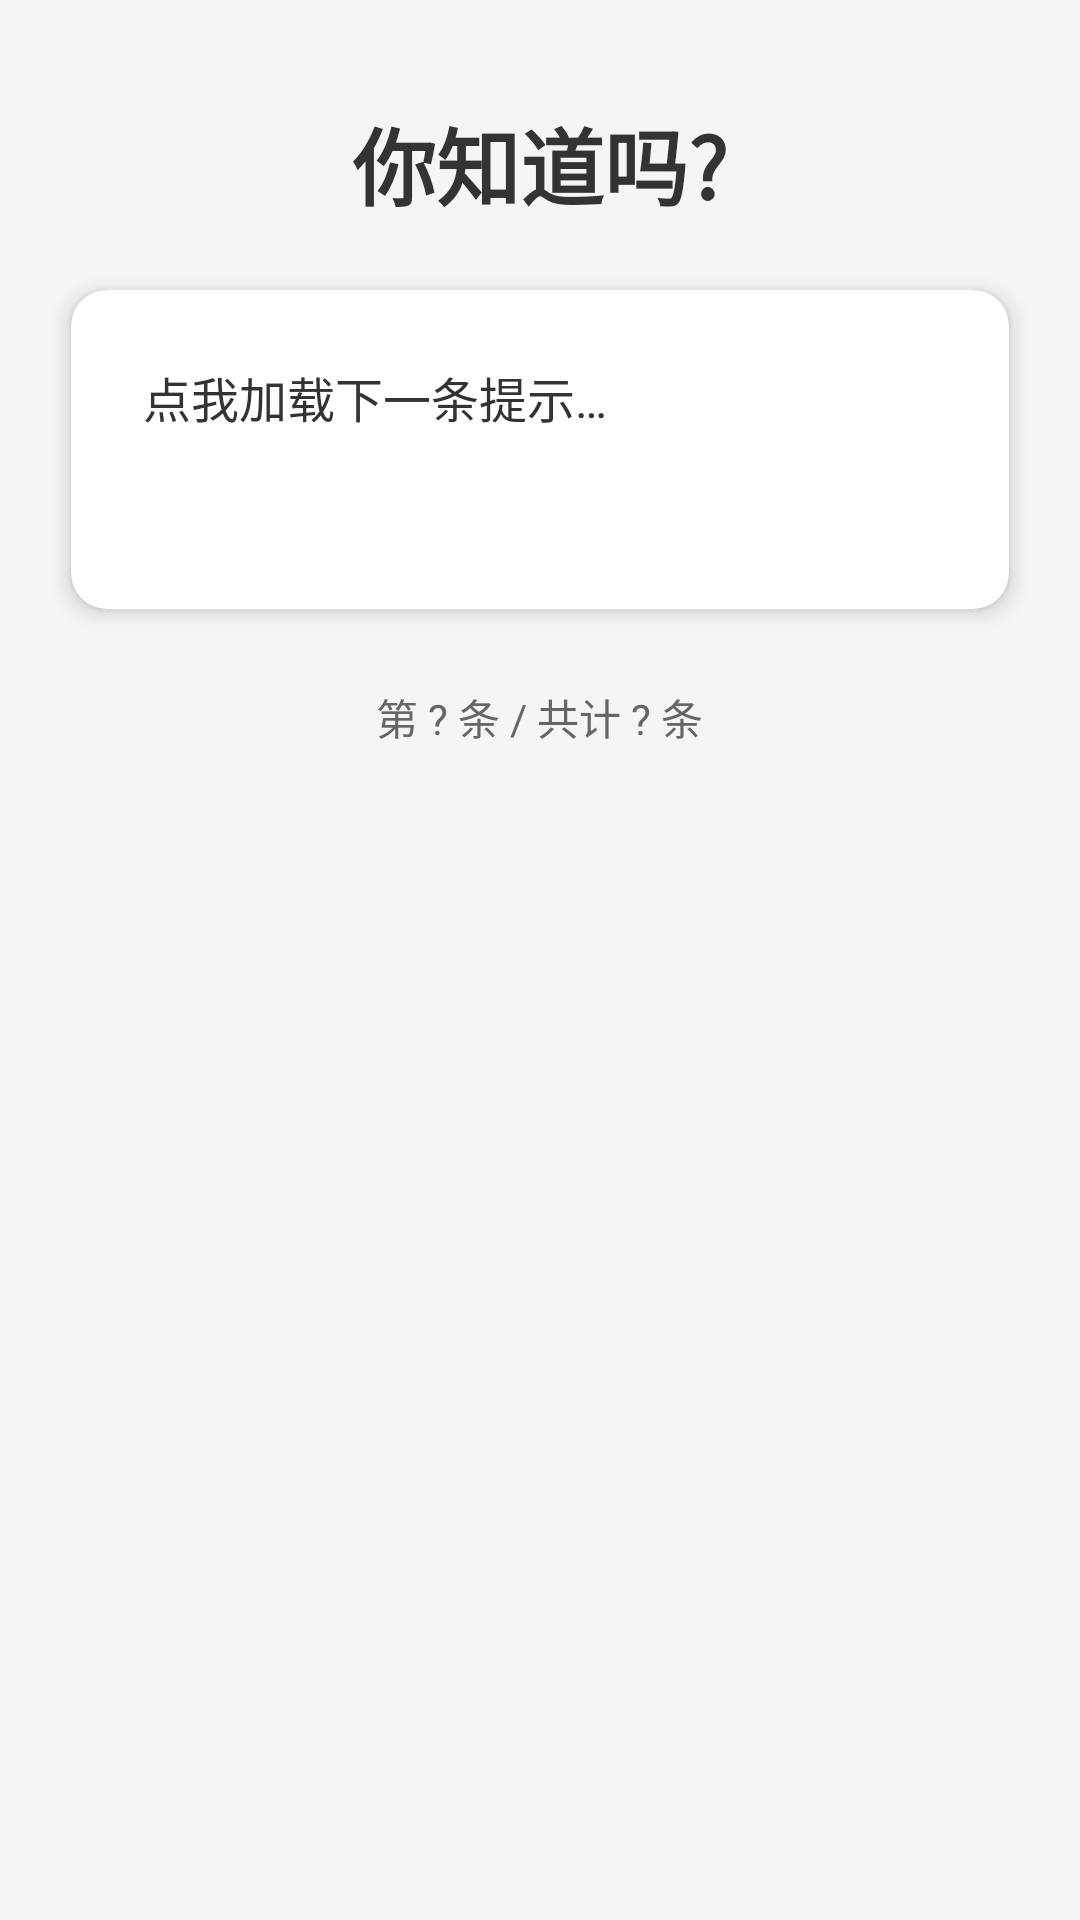

Layout XML and referenced resources for this Android screen:
<!-- AndroidManifest.xml: activity theme Theme.JustNothing -->
<!-- res/layout/activity_did_you_know.xml -->
<?xml version="1.0" encoding="utf-8"?>
<ScrollView xmlns:android="http://schemas.android.com/apk/res/android"
    xmlns:app="http://schemas.android.com/apk/res-auto"
    android:layout_width="match_parent"
    android:layout_height="match_parent"
    android:background="#F5F5F5"
    android:padding="16dp">

    <LinearLayout
        android:layout_width="match_parent"
        android:layout_height="wrap_content"
        android:orientation="vertical"
        android:gravity="center">

        <TextView
            android:layout_width="wrap_content"
            android:layout_height="wrap_content"
            android:layout_marginTop="18dp"
            android:layout_marginBottom="12dp"
            android:text="@string/did_you_know_title"
            android:textColor="#333333"
            android:textSize="28sp"
            android:textStyle="bold" />


        <androidx.cardview.widget.CardView
            android:id="@+id/tip_card"
            android:layout_width="match_parent"
            android:layout_height="wrap_content"
            android:layout_marginBottom="16dp"
            app:cardCornerRadius="12dp"
            app:cardElevation="4dp"
            app:cardUseCompatPadding="true">

            <LinearLayout
                android:id="@+id/tip_container"
                android:layout_width="match_parent"
                android:layout_height="wrap_content"
                android:clickable="true"
                android:focusable="true"
                android:foreground="?android:attr/selectableItemBackground"
                android:orientation="vertical"
                android:padding="24dp">

                <TextView
                    android:id="@+id/tip_content"
                    android:layout_width="match_parent"
                    android:layout_height="wrap_content"
                    android:clickable="false"
                    android:focusable="false"
                    android:lineSpacingExtra="4dp"
                    android:longClickable="false"
                    android:text="@string/did_you_know_click_hint"
                    android:textColor="#333333"
                    android:textSize="16sp" />

                <TextView
                    android:id="@+id/tip_author"
                    android:layout_width="match_parent"
                    android:layout_height="wrap_content"
                    android:layout_marginTop="16dp"
                    android:clickable="false"
                    android:focusable="false"
                    android:longClickable="false"
                    android:text="@string/general_empty"
                    android:textAlignment="textEnd"
                    android:textColor="#666666"
                    android:textSize="14sp"
                    android:textStyle="italic" />

            </LinearLayout>

        </androidx.cardview.widget.CardView>

        <TextView
            android:id="@+id/tip_counter"
            android:layout_width="wrap_content"
            android:layout_height="wrap_content"
            android:layout_marginBottom="16dp"
            android:text="@string/did_you_know_unknown_index"
            android:textColor="#666666"
            android:textSize="14sp" />


    </LinearLayout>

</ScrollView>
<!-- resources referenced by this layout -->
<resources>
  <string name="did_you_know_click_hint">点我加载下一条提示…</string>
  <string name="did_you_know_title">你知道吗?</string>
  <string name="did_you_know_unknown_index">第 ? 条 / 共计 ? 条</string>
  <string name="general_empty">" "</string>
  <style name="Theme.JustNothing" parent="Base.Theme.JustNothing" />
  <style name="Base.Theme.JustNothing" parent="Theme.Material3.DayNight.NoActionBar">
          
          
      </style>
</resources>
